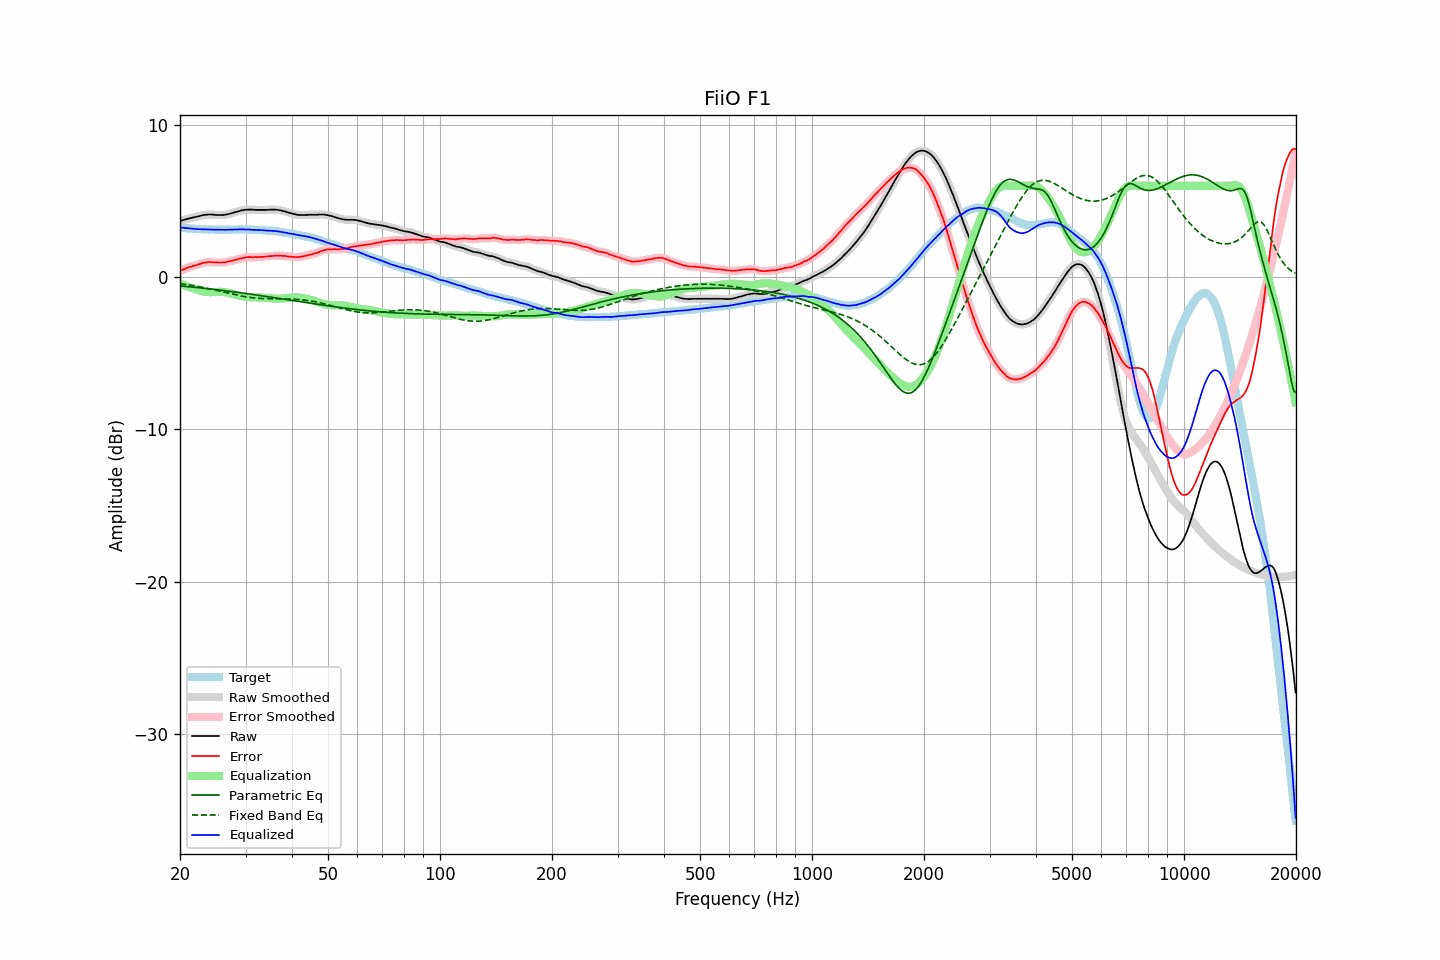

Data behind this chart, as committed beside it:
frequency, raw, error, smoothed, error_smoothed, equalization, parametric_eq, fixed_band_eq, equalized_raw, equalized_smoothed, target
20.00, 3.69, 0.42, 3.69, 0.42, -0.42, -0.57, -0.43, 3.27, 3.27, 3.27
20.20, 3.72, 0.46, 3.72, 0.46, -0.46, -0.58, -0.44, 3.26, 3.26, 3.26
20.40, 3.75, 0.50, 3.75, 0.50, -0.51, -0.59, -0.45, 3.24, 3.24, 3.25
20.61, 3.78, 0.54, 3.78, 0.55, -0.55, -0.60, -0.47, 3.23, 3.23, 3.24
20.81, 3.81, 0.59, 3.81, 0.59, -0.59, -0.61, -0.48, 3.23, 3.23, 3.22
21.02, 3.84, 0.63, 3.84, 0.63, -0.62, -0.62, -0.50, 3.22, 3.22, 3.21
21.23, 3.87, 0.67, 3.87, 0.67, -0.66, -0.63, -0.52, 3.21, 3.21, 3.20
21.44, 3.89, 0.68, 3.89, 0.70, -0.70, -0.64, -0.53, 3.19, 3.20, 3.21
21.66, 3.92, 0.73, 3.92, 0.73, -0.73, -0.65, -0.55, 3.19, 3.19, 3.19
21.87, 3.94, 0.76, 3.94, 0.76, -0.76, -0.66, -0.57, 3.18, 3.18, 3.19
22.09, 3.96, 0.80, 3.96, 0.79, -0.80, -0.67, -0.59, 3.16, 3.17, 3.17
22.31, 3.99, 0.83, 3.99, 0.82, -0.83, -0.68, -0.61, 3.16, 3.16, 3.16
22.54, 4.01, 0.86, 4.01, 0.86, -0.86, -0.70, -0.62, 3.15, 3.15, 3.15
22.76, 4.04, 0.89, 4.04, 0.89, -0.89, -0.71, -0.64, 3.15, 3.15, 3.15
22.99, 4.07, 0.93, 4.07, 0.92, -0.92, -0.72, -0.67, 3.15, 3.15, 3.14
23.22, 4.09, 0.96, 4.09, 0.95, -0.94, -0.73, -0.69, 3.15, 3.14, 3.13
23.45, 4.10, 0.96, 4.10, 0.97, -0.96, -0.74, -0.71, 3.14, 3.14, 3.14
23.69, 4.11, 0.98, 4.11, 0.98, -0.97, -0.75, -0.73, 3.14, 3.14, 3.13
23.92, 4.12, 1.00, 4.12, 0.99, -0.98, -0.77, -0.75, 3.14, 3.14, 3.12
24.16, 4.12, 0.99, 4.12, 0.99, -0.98, -0.78, -0.77, 3.14, 3.13, 3.13
24.40, 4.11, 0.98, 4.11, 0.98, -0.98, -0.79, -0.80, 3.13, 3.13, 3.13
24.65, 4.10, 0.97, 4.10, 0.97, -0.98, -0.80, -0.82, 3.12, 3.12, 3.13
24.89, 4.09, 0.96, 4.09, 0.97, -0.97, -0.81, -0.85, 3.12, 3.12, 3.13
25.14, 4.09, 0.97, 4.09, 0.97, -0.97, -0.83, -0.87, 3.12, 3.12, 3.12
25.39, 4.08, 0.96, 4.08, 0.97, -0.96, -0.84, -0.89, 3.12, 3.12, 3.12
25.65, 4.08, 0.96, 4.08, 0.97, -0.96, -0.85, -0.92, 3.12, 3.12, 3.12
25.91, 4.08, 0.97, 4.08, 0.96, -0.97, -0.87, -0.94, 3.11, 3.12, 3.12
26.16, 4.09, 0.97, 4.09, 0.97, -0.98, -0.88, -0.97, 3.12, 3.11, 3.12
26.43, 4.10, 0.98, 4.10, 0.98, -0.99, -0.89, -1.00, 3.11, 3.11, 3.12
26.69, 4.12, 1.00, 4.12, 1.00, -1.01, -0.90, -1.02, 3.12, 3.12, 3.12
26.96, 4.15, 1.03, 4.15, 1.03, -1.03, -0.92, -1.05, 3.12, 3.12, 3.12
27.23, 4.17, 1.05, 4.17, 1.05, -1.05, -0.93, -1.07, 3.12, 3.12, 3.12
27.50, 4.20, 1.08, 4.20, 1.08, -1.07, -0.95, -1.10, 3.13, 3.13, 3.12
27.77, 4.23, 1.10, 4.23, 1.10, -1.10, -0.96, -1.12, 3.13, 3.13, 3.13
28.05, 4.26, 1.13, 4.26, 1.13, -1.13, -0.97, -1.14, 3.13, 3.13, 3.13
28.33, 4.29, 1.16, 4.29, 1.16, -1.16, -0.99, -1.17, 3.13, 3.13, 3.14
28.62, 4.32, 1.19, 4.32, 1.18, -1.19, -1.00, -1.19, 3.13, 3.13, 3.13
28.90, 4.35, 1.21, 4.35, 1.21, -1.21, -1.02, -1.21, 3.14, 3.14, 3.14
29.19, 4.38, 1.24, 4.38, 1.24, -1.24, -1.03, -1.23, 3.14, 3.14, 3.14
29.48, 4.40, 1.26, 4.40, 1.26, -1.26, -1.04, -1.25, 3.14, 3.14, 3.14
29.78, 4.42, 1.28, 4.42, 1.28, -1.28, -1.06, -1.27, 3.14, 3.14, 3.14
30.08, 4.43, 1.29, 4.43, 1.30, -1.29, -1.07, -1.29, 3.14, 3.14, 3.14
30.38, 4.44, 1.32, 4.44, 1.31, -1.30, -1.09, -1.31, 3.14, 3.14, 3.13
30.68, 4.44, 1.32, 4.44, 1.32, -1.31, -1.10, -1.32, 3.13, 3.13, 3.12
30.99, 4.44, 1.32, 4.44, 1.32, -1.32, -1.12, -1.34, 3.12, 3.12, 3.12
31.30, 4.43, 1.31, 4.43, 1.32, -1.32, -1.13, -1.35, 3.11, 3.11, 3.12
31.61, 4.43, 1.31, 4.43, 1.32, -1.32, -1.15, -1.36, 3.11, 3.11, 3.12
31.93, 4.42, 1.32, 4.42, 1.32, -1.32, -1.16, -1.37, 3.10, 3.10, 3.10
32.24, 4.42, 1.32, 4.42, 1.32, -1.32, -1.18, -1.38, 3.10, 3.10, 3.10
32.57, 4.42, 1.33, 4.42, 1.33, -1.33, -1.19, -1.39, 3.10, 3.09, 3.09
32.89, 4.42, 1.33, 4.42, 1.33, -1.33, -1.21, -1.40, 3.09, 3.09, 3.09
33.22, 4.42, 1.33, 4.42, 1.33, -1.34, -1.23, -1.40, 3.08, 3.08, 3.09
33.55, 4.42, 1.34, 4.42, 1.34, -1.34, -1.24, -1.41, 3.08, 3.08, 3.08
33.89, 4.42, 1.35, 4.42, 1.35, -1.35, -1.26, -1.41, 3.07, 3.07, 3.07
34.23, 4.42, 1.36, 4.42, 1.36, -1.36, -1.27, -1.41, 3.06, 3.06, 3.06
34.57, 4.43, 1.37, 4.43, 1.37, -1.37, -1.29, -1.42, 3.06, 3.06, 3.06
34.92, 4.43, 1.39, 4.43, 1.38, -1.38, -1.31, -1.42, 3.05, 3.05, 3.04
35.27, 4.44, 1.38, 4.44, 1.39, -1.39, -1.32, -1.42, 3.05, 3.05, 3.06
35.62, 4.44, 1.40, 4.44, 1.40, -1.40, -1.34, -1.42, 3.04, 3.04, 3.04
35.97, 4.44, 1.41, 4.44, 1.41, -1.41, -1.35, -1.42, 3.03, 3.03, 3.03
... 635 more rows
